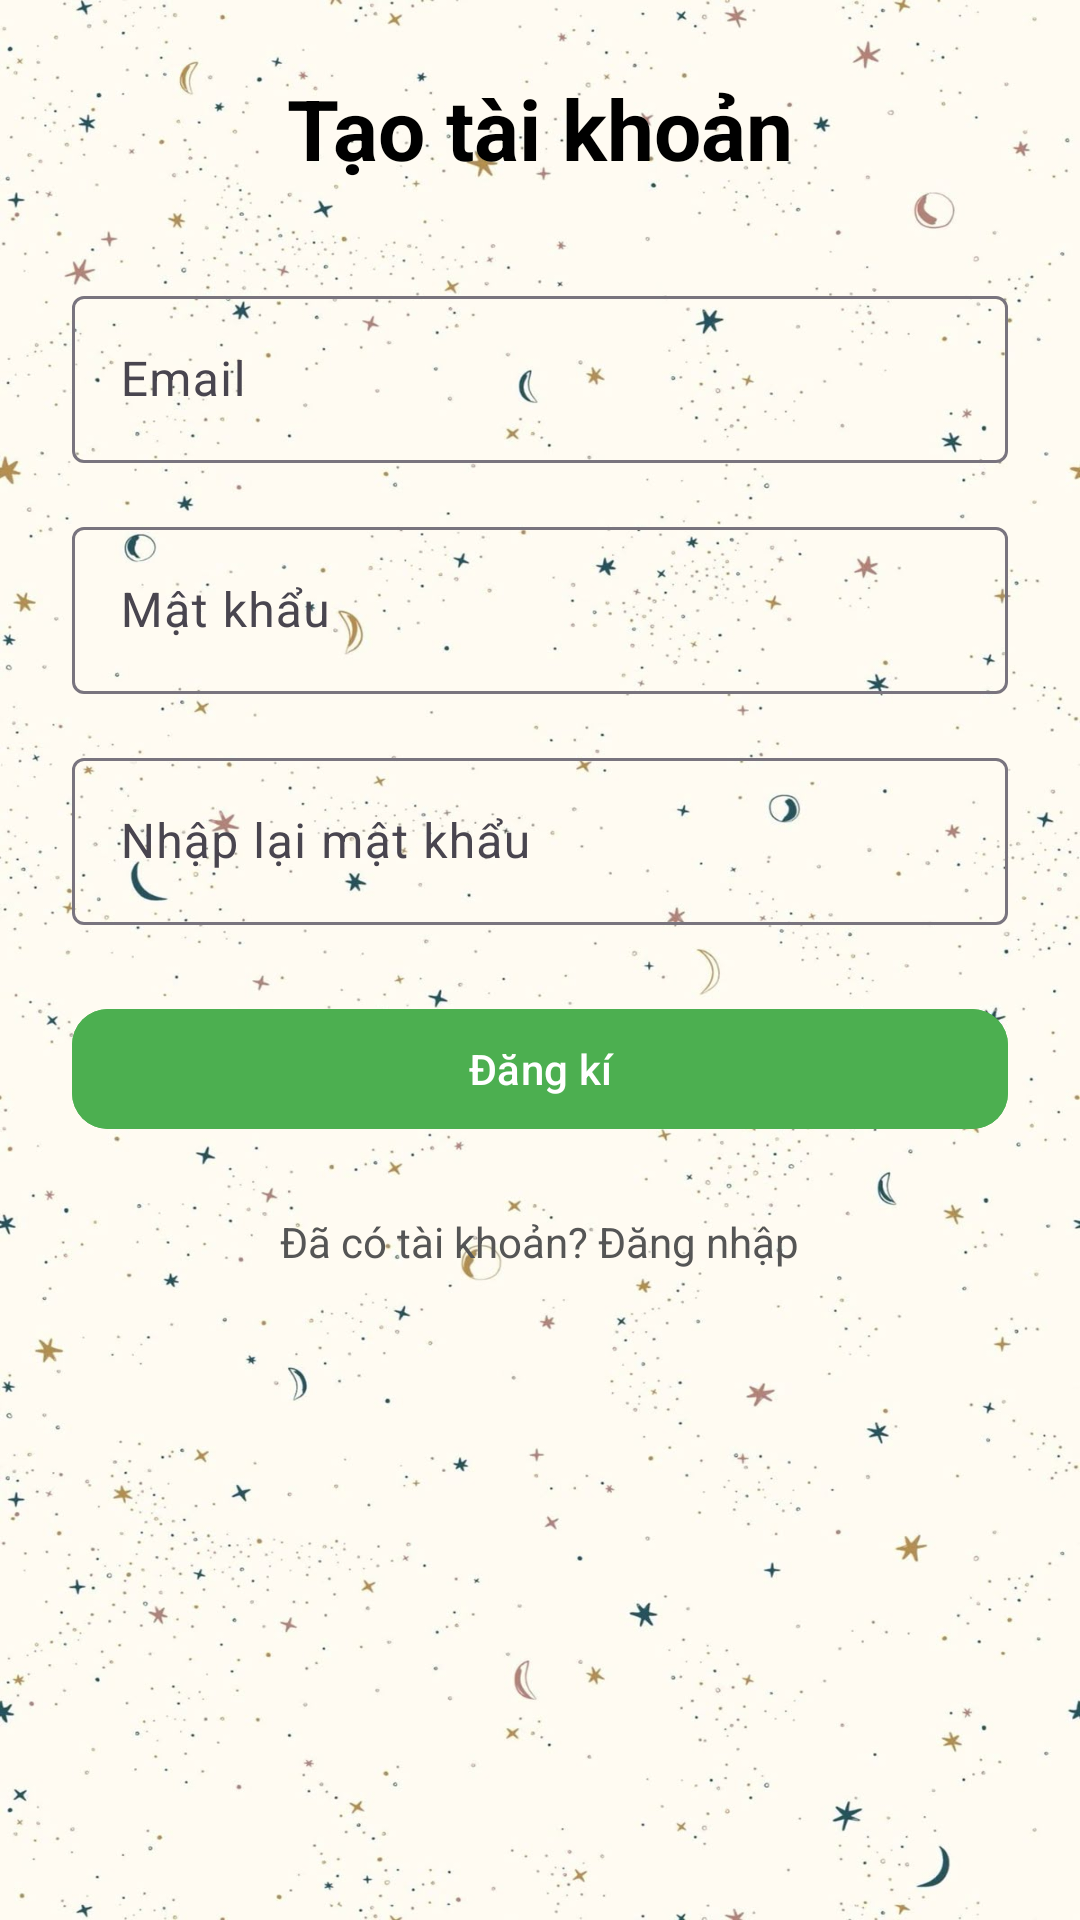

Android layout source for this screen:
<!-- AndroidManifest.xml: activity theme Theme.KeepYFitness -->
<!-- res/layout/activity_register.xml -->
<?xml version="1.0" encoding="utf-8"?>
<ScrollView xmlns:android="http://schemas.android.com/apk/res/android"
    xmlns:app="http://schemas.android.com/apk/res-auto"
    android:layout_width="match_parent"
    android:layout_height="match_parent"
    android:padding="24dp"
    android:background="@drawable/background">

    <LinearLayout
        android:layout_width="match_parent"
        android:layout_height="wrap_content"
        android:orientation="vertical"
        android:gravity="center_horizontal">

        <TextView
            android:layout_width="wrap_content"
            android:layout_height="wrap_content"
            android:text="Tạo tài khoản"
            android:textSize="28sp"
            android:textStyle="bold"
            android:textColor="#000000"
            android:layout_marginBottom="32dp" />

        
        <com.google.android.material.textfield.TextInputLayout
            android:layout_width="match_parent"
            android:layout_height="wrap_content"
            android:layout_marginBottom="16dp">

            <com.google.android.material.textfield.TextInputEditText
                android:id="@+id/emailEditText"
                android:layout_width="match_parent"
                android:layout_height="wrap_content"
                android:hint="Email"
                android:inputType="textEmailAddress" />
        </com.google.android.material.textfield.TextInputLayout>

        
        <com.google.android.material.textfield.TextInputLayout
            android:layout_width="match_parent"
            android:layout_height="wrap_content"
            android:layout_marginBottom="16dp">

            <com.google.android.material.textfield.TextInputEditText
                android:id="@+id/passwordEditText"
                android:layout_width="match_parent"
                android:layout_height="wrap_content"
                android:hint="Mật khẩu"
                android:inputType="textPassword" />
        </com.google.android.material.textfield.TextInputLayout>

        
        <com.google.android.material.textfield.TextInputLayout
            android:layout_width="match_parent"
            android:layout_height="wrap_content"
            android:layout_marginBottom="24dp">

            <com.google.android.material.textfield.TextInputEditText
                android:id="@+id/confirmPasswordEditText"
                android:layout_width="match_parent"
                android:layout_height="wrap_content"
                android:hint="Nhập lại mật khẩu"
                android:inputType="textPassword" />
        </com.google.android.material.textfield.TextInputLayout>

        
        <com.google.android.material.button.MaterialButton
            android:id="@+id/registerButton"
            android:layout_width="match_parent"
            android:layout_height="wrap_content"
            android:text="Đăng kí"
            android:backgroundTint="#4CAF50"
            android:textColor="#FFFFFF"
            app:cornerRadius="12dp" />

        
        <TextView
            android:id="@+id/loginTextView"
            android:layout_width="wrap_content"
            android:layout_height="wrap_content"
            android:text="Đã có tài khoản? Đăng nhập"
            android:textColor="#555555"
            android:textSize="14sp"
            android:layout_marginTop="24dp"
            android:layout_gravity="center_horizontal" />

    </LinearLayout>
</ScrollView>
<!-- resources referenced by this layout -->
<resources>
  <!-- drawable background: jpg bitmap (drawable, 115733 bytes) -->
  <style name="Theme.KeepYFitness" parent="Base.Theme.KeepYFitness" />
  <style name="Base.Theme.KeepYFitness" parent="Theme.Material3.DayNight.NoActionBar">
          
          
      </style>
</resources>
